Run: headless pygame with SDL's dummy video driver; simulated clock (each Clock.tick advances the game by its frame time, no real sleeping); random seed 0; keys injected as events and as key.get_pressed() state; mouse plan: one left click at the window centre at the start of phase 2, then a move to the lower-right quarter at the start of phase 3.
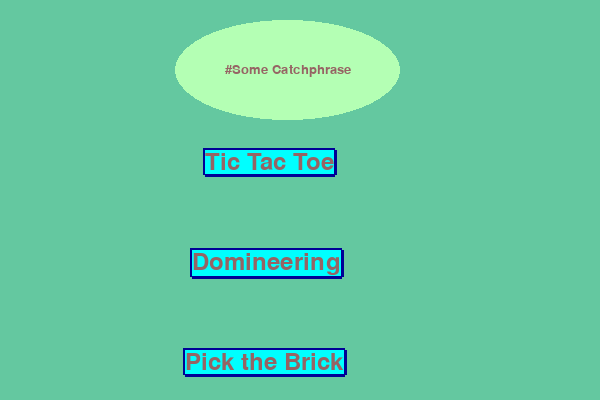
Frame 1 of 4 · flips 1–60 · no input
Frame 2 of 4 · flips 61–180 · clicked the window centre · tapped SPACE, RETURN · held RIGHT (→), D · screen unchanged from frame 1, image omitted
Frame 3 of 4 · flips 181–300 · moved the mouse to the lower-right quarter · held DOWN (↓), S · screen unchanged from frame 2, image omitted
Frame 4 of 4 · flips 301–420 · held LEFT (←), A, UP (↑), W · screen unchanged from frame 3, image omitted

The pygame program that drew these frames:

import pygame

pygame.init()

# a function for making buttons
def button(screen, position, text):
    font = pygame.font.SysFont('timesnewroman', 35)
    text_render = font.render(text, 1, (150, 100, 100))
    x, y, width , height = text_render.get_rect()
    x, y = position
    pygame.draw.line(screen, (0, 0, 150), (x, y), (x + width , y), 5)
    pygame.draw.line(screen, (0, 0, 150), (x, y - 2), (x, y + height), 5)
    pygame.draw.line(screen, (0, 0, 150), (x, y + height), (x + width , y + height), 5)
    pygame.draw.line(screen, (0, 0, 150), (x + width , y + height), [x + width , y], 5)
    pygame.draw.rect(screen, (0, 255, 255), (x, y, width , height))
    return screen.blit(text_render, (x, y))

# making the main screen back ground
main_screen = pygame.display.set_mode((600, 400))
pygame.display.set_caption( 'Pick the Block' )
BG_COLOR = (100, 200, 160)
main_screen.fill( BG_COLOR )

# main function for the screen
def mainmenu():

    pygame.draw.ellipse(main_screen, (180, 255, 180), [175, 20, 225, 100], 0)
    font = pygame.font.SysFont('timesnewroman', 20)
    text = font.render("#Some Catchphrase",True,(150, 100, 100))
    textRect = text.get_rect()
    textRect.center = (288, 70)
    main_screen.blit(text,textRect)
    tic_tac_toe = button(main_screen, (205, 150), "Tic Tac Toe")
    domineering = button(main_screen, (192, 250), "Domineering")
    pick_the_brick = button(main_screen,(185,350), "Pick the Brick")

    while True:
        for event in pygame.event.get():
            if (event.type == pygame.QUIT):
                pygame.quit()
            if event.type == pygame.KEYDOWN:
                if event.key == pygame.K_ESCAPE:
                    pygame.quit()

            # checks if the mouse has been clicked 
            if event.type == pygame.MOUSEBUTTONDOWN:
                if tic_tac_toe.collidepoint(pygame.mouse.get_pos()):
                    pass # edit here
                elif domineering.collidepoint(pygame.mouse.get_pos()):
                    pass # edit here
                elif pick_the_brick.collidepoint(pygame.mouse.get_pos()):
                    pass # edit here
        pygame.display.update()
    pygame.quit()

mainmenu()
